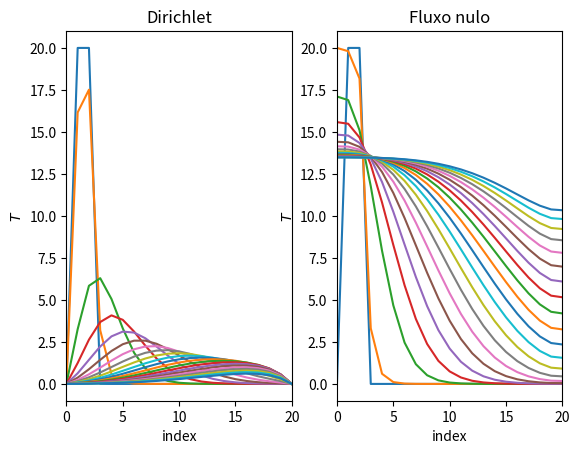

Source code (Python): (Note: this script raises an exception after producing the figure.)
import numpy as np
import matplotlib.pyplot as plt

# [redacted]
# Exercicio 9

N = 20
t_steps = 200
paint_step = 10
delta_t, delta_x = .05, .5
u = 1
alpha = 1

s = alpha * delta_t / delta_x**2
C = u * delta_t / delta_x

initial = np.zeros(N+1)
initial[1:3] = 20

boundary_dirichlet = (lambda t : 0, lambda t : 0)
boundary_neumann = (lambda t : 0, lambda t : 0)
boundaries = (boundary_dirichlet, boundary_neumann)
boundary_types = ("dirichlet", "neumann")

def implicit_diffusion_step(t, T, boundary, boundary_type):

    if boundary_type == "dirichlet":
        left, right = boundary[0](t), boundary[-1](t)
    elif boundary_type == "neumann":
        left, right = T[1] - delta_x * boundary[0](t), T[-2] - delta_x * boundary[-1](t)
    
    indep = np.hstack((left, T[1:-1], right))

    coeff = np.identity(N+1)
    coeff[1:-1,1:-1] += 2*s * np.identity(N-1)
    coeff[1:-1,0:N+1-2] += -(s + C/2) * np.identity(N-1)
    coeff[1:-1,2:] += (-s + C/2) * np.identity(N-1)

    T_new = np.linalg.inv(coeff) @ indep
    return T_new

fig, axs = plt.subplots(1, 2)
titles = ("Dirichlet", "Fluxo nulo")

for _j, (boundary, boundary_type, ax, title) in enumerate(zip(boundaries, boundary_types, np.ravel(axs), titles)):

    T = initial
    ax.plot(T, ls = "solid")

    ax.set_xlim(left = 0, right = N)

    ax.set_xlabel("index")
    ax.set_ylabel(r"$T$")

    ax.set_title(title)

    for t in range(t_steps):
        
        T = implicit_diffusion_step(t, T, boundary, boundary_type)

        if t % paint_step == 0:
            ax.plot(T, ls = "solid")

fig.savefig("tema8/ex9.pdf", dpi = 300, bbox_inches = "tight")
